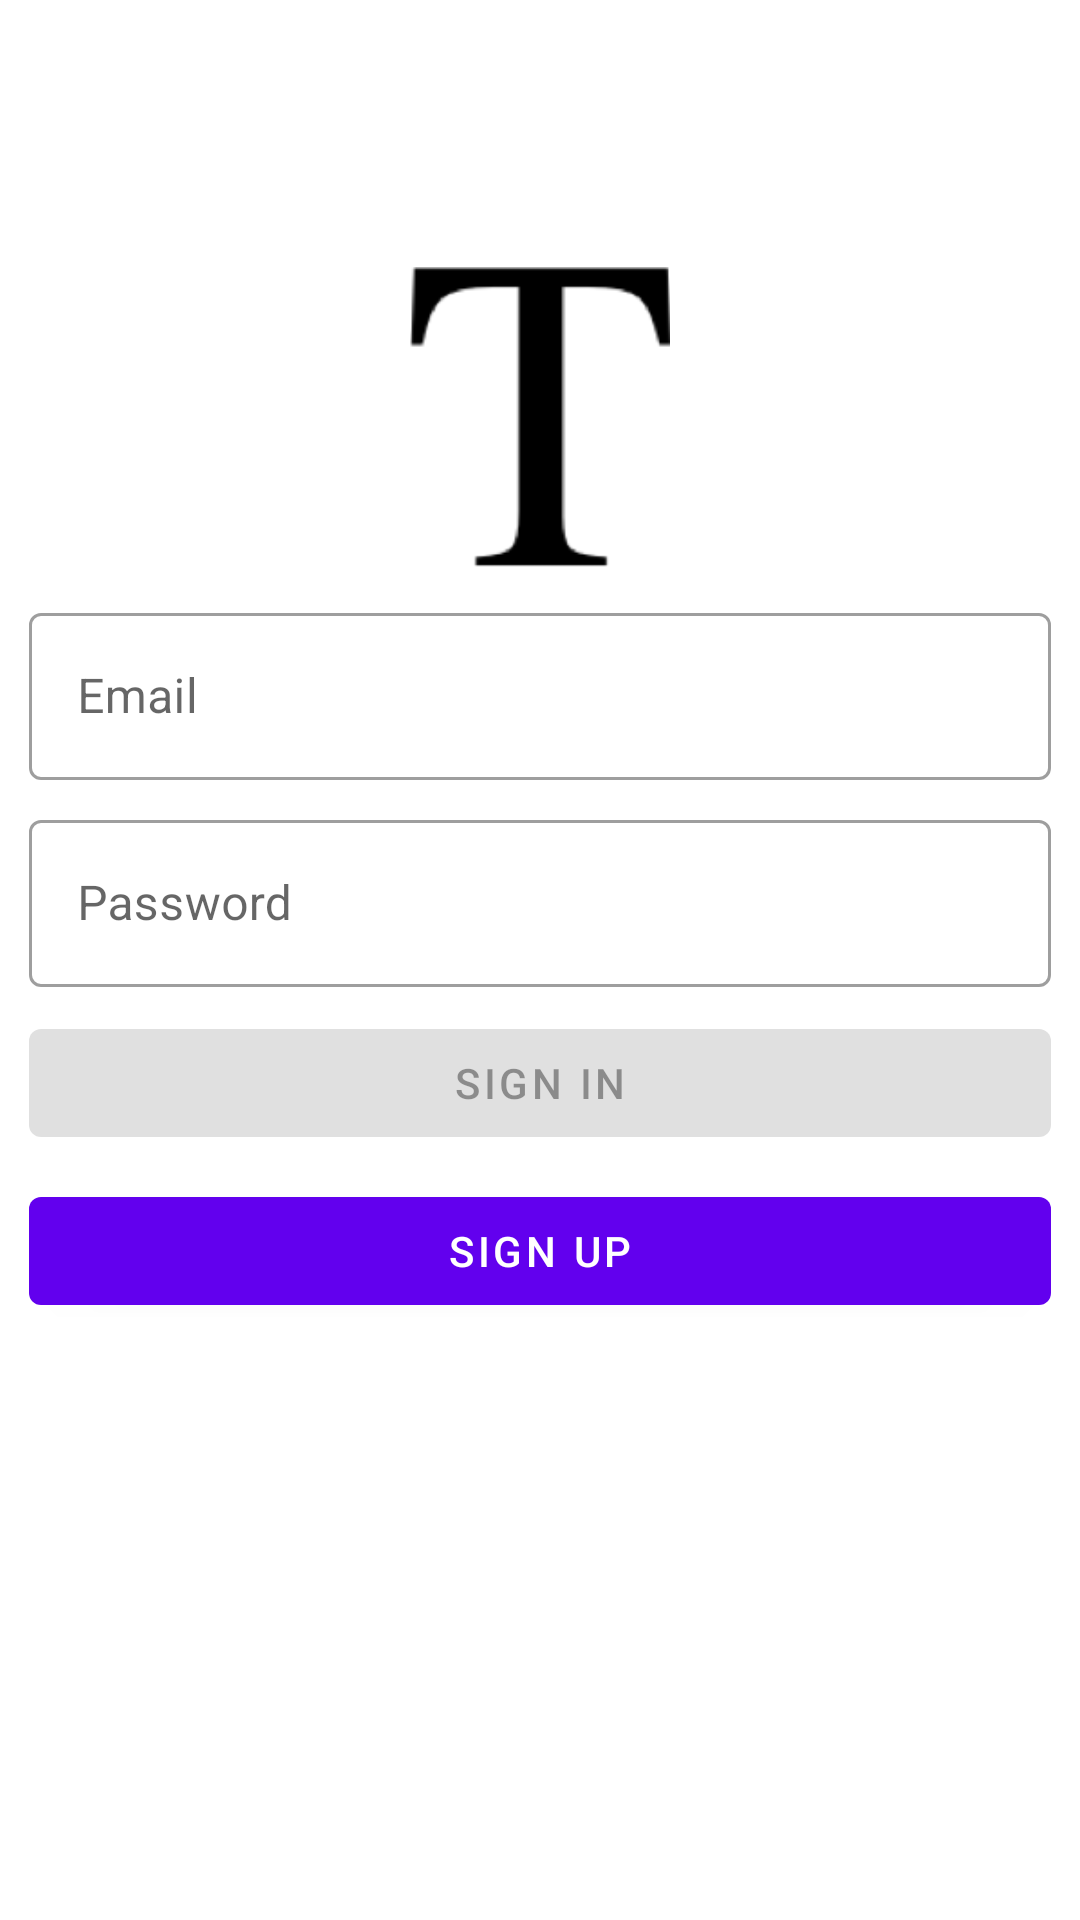

Android layout source for this screen:
<!-- AndroidManifest.xml: activity theme Theme.TheApp.Launcher -->
<!-- res/layout/activity_login.xml -->
<?xml version="1.0" encoding="utf-8"?>
<RelativeLayout xmlns:android="http://schemas.android.com/apk/res/android"
    xmlns:tools="http://schemas.android.com/tools"
    android:id="@+id/container"
    android:layout_width="match_parent"
    android:layout_height="match_parent"
    android:background="@android:color/white"
    android:paddingLeft="@dimen/activity_horizontal_margin"
    android:paddingTop="@dimen/activity_vertical_margin"
    android:paddingRight="@dimen/activity_horizontal_margin"
    android:paddingBottom="@dimen/activity_vertical_margin"
    tools:context=".ui.login.LoginActivity">

    <ImageView
        android:layout_width="match_parent"
        android:layout_height="100dp"
        android:layout_above="@+id/login_content"
        android:src="@drawable/app_logo" />

    <LinearLayout
        android:id="@+id/login_content"
        android:layout_width="match_parent"
        android:layout_height="wrap_content"
        android:layout_centerInParent="true"
        android:orientation="vertical"
        android:padding="10dp">

        <com.google.android.material.textfield.TextInputLayout
            android:id="@+id/username_text_input_layout"
            style="@style/Widget.MaterialComponents.TextInputLayout.OutlinedBox"
            android:layout_width="match_parent"
            android:layout_height="wrap_content">

            <EditText
                android:id="@+id/username"
                android:layout_width="match_parent"
                android:layout_height="wrap_content"
                android:hint="@string/prompt_email"
                android:inputType="textEmailAddress"
                android:selectAllOnFocus="true" />
        </com.google.android.material.textfield.TextInputLayout>

        <com.google.android.material.textfield.TextInputLayout
            android:id="@+id/password_text_input_layout"
            style="@style/Widget.MaterialComponents.TextInputLayout.OutlinedBox"
            android:layout_width="match_parent"
            android:layout_height="wrap_content"
            android:layout_marginTop="8dp">

            <EditText
                android:id="@+id/password"
                android:layout_width="match_parent"
                android:layout_height="wrap_content"
                android:hint="@string/prompt_password"
                android:imeActionLabel="@string/action_sign_in_short"
                android:imeOptions="actionDone"
                android:inputType="textPassword"
                android:selectAllOnFocus="true" />
        </com.google.android.material.textfield.TextInputLayout>

        <Button
            android:id="@+id/login"
            android:layout_width="match_parent"
            android:layout_height="wrap_content"
            android:layout_marginTop="8dp"
            android:enabled="false"
            android:text="@string/action_sign_in" />

        <Button
            android:id="@+id/sign_up"
            android:layout_width="match_parent"
            android:layout_height="wrap_content"
            android:layout_marginTop="8dp"
            android:text="@string/action_sign_up" />
    </LinearLayout>

    <ProgressBar
        android:id="@+id/loading"
        android:layout_width="wrap_content"
        android:layout_height="wrap_content"
        android:layout_centerInParent="true"
        android:layout_gravity="center"
        android:layout_marginTop="64dp"
        android:layout_marginBottom="64dp"
        android:visibility="gone" />

</RelativeLayout>
<!-- resources referenced by this layout -->
<resources>
  <!-- drawable app_logo: png bitmap (drawable, 2926 bytes) -->
  <string name="action_sign_in">SIGN IN</string>
  <string name="action_sign_in_short">Sign in</string>
  <string name="action_sign_up">SIGN UP</string>
  <string name="prompt_email">Email</string>
  <string name="prompt_password">Password</string>
  <style name="Theme.TheApp.Launcher" parent="Theme.MaterialComponents.DayNight.NoActionBar">
          <item name="android:windowBackground">@drawable/launcher_screen</item>
          
          
      </style>
  <!-- drawable launcher_screen (drawable) -->
  <?xml version="1.0" encoding="utf-8"?>
  <layer-list xmlns:android="http://schemas.android.com/apk/res/android"
      android:opacity="opaque">
  
      
      <item android:drawable="@android:color/white"/>
  
      
      <item>
  
          <bitmap
              android:src="@drawable/app_logo"
              android:gravity="center"/>
      </item>
  
  </layer-list>
</resources>
